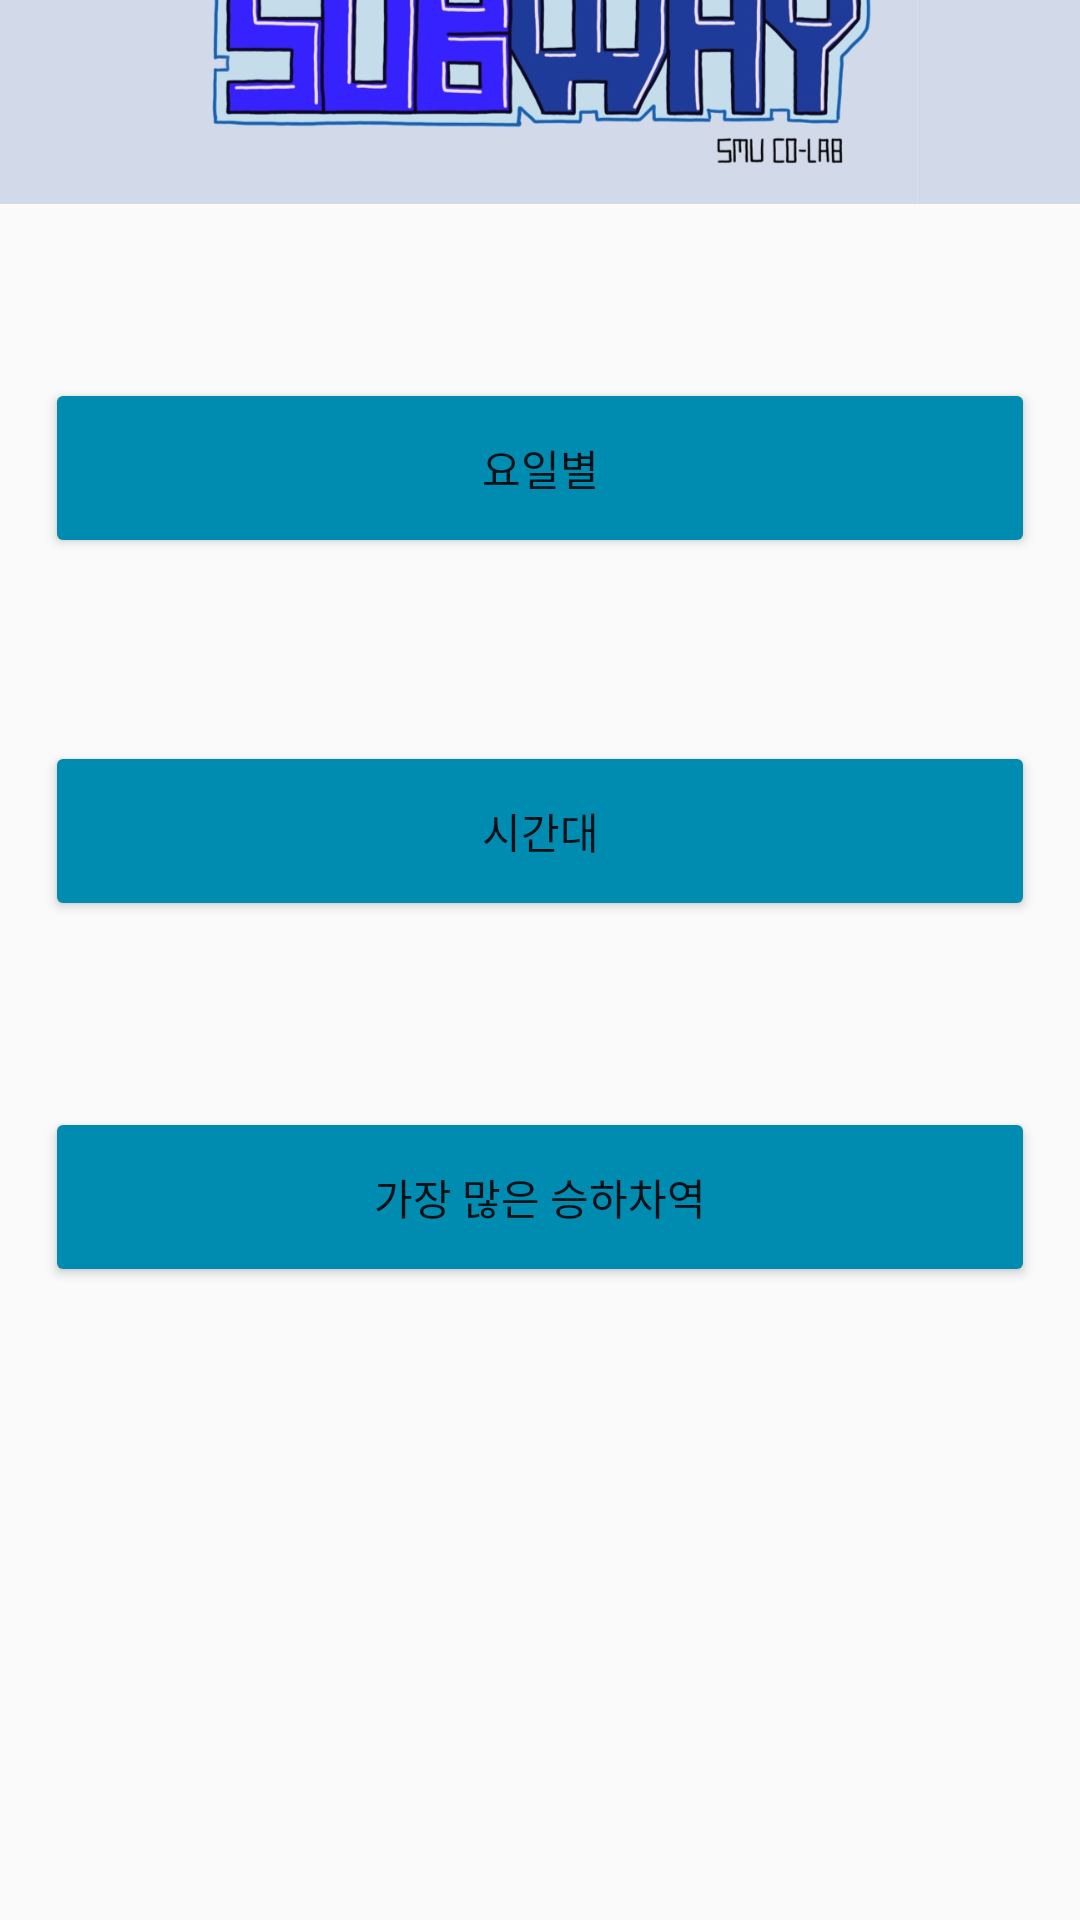

Reconstruct the res/layout file that produces this screen, plus the resources it refers to.
<!-- AndroidManifest.xml: application theme Theme.Capstone2 -->
<!-- res/layout/activity_menu.xml -->
<?xml version="1.0" encoding="utf-8"?>
<androidx.drawerlayout.widget.DrawerLayout xmlns:android="http://schemas.android.com/apk/res/android"
    xmlns:app="http://schemas.android.com/apk/res-auto"
    xmlns:tools="http://schemas.android.com/tools"
    android:layout_width="match_parent"
    android:layout_height="match_parent">

    <androidx.constraintlayout.widget.ConstraintLayout xmlns:android="http://schemas.android.com/apk/res/android"
        xmlns:app="http://schemas.android.com/apk/res-auto"
        xmlns:tools="http://schemas.android.com/tools"
        android:layout_width="match_parent"
        android:layout_height="match_parent"
        tools:context=".MenuActivity">

        <ImageView
            android:id="@+id/imageView5"
            android:layout_width="wrap_content"
            android:layout_height="wrap_content"
            android:layout_marginBottom="58dp"
            android:adjustViewBounds="true"
            app:layout_constraintBottom_toTopOf="@+id/button4"
            app:layout_constraintStart_toStartOf="parent"
            app:layout_constraintTop_toTopOf="parent"
            app:srcCompat="@drawable/logo2" />

        <Button
            android:id="@+id/button4"
            android:layout_width="330dp"
            android:layout_height="60dp"
            android:layout_marginStart="40dp"
            android:layout_marginLeft="40dp"
            android:layout_marginEnd="40dp"
            android:layout_marginRight="40dp"
            android:layout_marginBottom="61dp"
            android:text="요일별"
            app:backgroundTint="#008BB0"
            app:layout_constraintBottom_toTopOf="@+id/button7"
            app:layout_constraintEnd_toEndOf="parent"
            app:layout_constraintStart_toStartOf="parent"
            app:layout_constraintTop_toBottomOf="@+id/imageView5" />

        <Button
            android:id="@+id/button7"
            android:layout_width="330dp"
            android:layout_height="60dp"
            android:layout_marginStart="40dp"
            android:layout_marginLeft="40dp"
            android:layout_marginEnd="40dp"
            android:layout_marginRight="40dp"
            android:layout_marginBottom="62dp"
            android:text="시간대"
            app:backgroundTint="#008BB0"
            app:layout_constraintBottom_toTopOf="@+id/button8"
            app:layout_constraintEnd_toEndOf="parent"
            app:layout_constraintStart_toStartOf="parent"
            app:layout_constraintTop_toBottomOf="@+id/button4" />

        <Button
            android:id="@+id/button8"
            android:layout_width="330dp"
            android:layout_height="60dp"
            android:layout_marginStart="40dp"
            android:layout_marginLeft="40dp"
            android:layout_marginEnd="40dp"
            android:layout_marginRight="40dp"
            android:layout_marginBottom="199dp"
            android:text="가장 많은 승하차역"
            app:backgroundTint="#008BB0"
            app:layout_constraintBottom_toTopOf="@+id/textView8"
            app:layout_constraintEnd_toEndOf="parent"
            app:layout_constraintStart_toStartOf="parent"
            app:layout_constraintTop_toBottomOf="@+id/button7" />

        <TextView
            android:id="@+id/textView8"
            android:layout_width="360dp"
            android:layout_height="35dp"
            android:layout_marginStart="25dp"
            android:layout_marginLeft="25dp"
            android:layout_marginEnd="25dp"
            android:layout_marginRight="25dp"
            android:layout_marginBottom="15dp"
            android:gravity="center"
            android:text="Copyright 2021. CO-LAB all rights reserved."
            app:layout_constraintBottom_toBottomOf="parent"
            app:layout_constraintEnd_toEndOf="parent"
            app:layout_constraintStart_toStartOf="parent"
            app:layout_constraintTop_toBottomOf="@+id/button8" />

    </androidx.constraintlayout.widget.ConstraintLayout>

    <include layout="@layout/activity_drawer"
        android:id="@+id/drawer_view"/>
</androidx.drawerlayout.widget.DrawerLayout>
<!-- res/layout/activity_drawer.xml (included above) -->
<?xml version="1.0" encoding="utf-8"?>
<androidx.constraintlayout.widget.ConstraintLayout xmlns:android="http://schemas.android.com/apk/res/android"
    xmlns:app="http://schemas.android.com/apk/res-auto"
    xmlns:tools="http://schemas.android.com/tools"
    android:layout_width="250dp"
    android:layout_height="match_parent"
    android:layout_gravity="start"
    android:background="#d2d9e9">

    <ImageView
        android:id="@+id/imageView6"
        android:layout_width="wrap_content"
        android:layout_height="wrap_content"
        android:adjustViewBounds="true"
        app:layout_constraintStart_toStartOf="parent"
        app:layout_constraintTop_toTopOf="parent"
        app:srcCompat="@drawable/logo1" />

    <Button
        android:id="@+id/drawer_btn_home"
        android:layout_width="230dp"
        android:layout_height="wrap_content"
        android:layout_marginStart="10dp"
        android:layout_marginTop="10dp"
        android:background="#2046a1"
        android:text="home"
        android:textColor="#FFFFFF"
        app:layout_constraintStart_toStartOf="parent"
        app:layout_constraintTop_toBottomOf="@id/imageView6" />

    <Button
        android:id="@+id/drawer_btn_top3"
        android:layout_width="230dp"
        android:layout_height="wrap_content"
        android:layout_marginStart="10dp"
        android:layout_marginTop="10dp"
        android:background="#2046a1"
        android:text="top3 승하차역"
        android:textColor="#FFFFFF"
        app:layout_constraintStart_toStartOf="parent"
        app:layout_constraintTop_toBottomOf="@id/drawer_btn_home" />


    <Button
        android:id="@+id/drawer_btn_graph"
        android:layout_width="230dp"
        android:layout_height="wrap_content"
        android:layout_marginStart="10dp"
        android:layout_marginTop="10dp"
        android:background="#2046a1"
        android:text="요일•시간별 그래프"
        android:textColor="#FFFFFF"
        app:layout_constraintStart_toStartOf="parent"
        app:layout_constraintTop_toBottomOf="@id/drawer_btn_top3" />

    <Button
        android:id="@+id/drawer_btn_graph2"
        android:layout_width="230dp"
        android:layout_height="wrap_content"
        android:layout_marginStart="10dp"
        android:layout_marginTop="10dp"
        android:background="#2046a1"
        android:text="역별 비교 그래프"
        android:textColor="#FFFFFF"
        app:layout_constraintStart_toStartOf="parent"
        app:layout_constraintTop_toBottomOf="@id/drawer_btn_graph" />


</androidx.constraintlayout.widget.ConstraintLayout>
<!-- resources referenced by this layout -->
<resources>
  <!-- drawable logo1: jpeg bitmap (drawable-v24, 166378 bytes) -->
  <!-- drawable logo2: jpeg bitmap (drawable-v24, 69867 bytes) -->
  <style name="Theme.Capstone2" parent="Theme.AppCompat.Light.NoActionBar">
          
          <item name="colorPrimary">@color/purple_500</item>
          <item name="colorPrimaryVariant">@color/purple_700</item>
          <item name="colorOnPrimary">@color/white</item>
          
          <item name="colorSecondary">@color/teal_200</item>
          <item name="colorSecondaryVariant">@color/teal_700</item>
          <item name="colorOnSecondary">@color/black</item>
          
          <item name="android:statusBarColor" tools:targetApi="l">?attr/colorPrimaryVariant</item>
          
      </style>
  <color name="purple_500">#FF6200EE</color>
  <color name="purple_700">#FF3700B3</color>
  <color name="white">#FFFFFFFF</color>
  <color name="teal_200">#FF03DAC5</color>
  <color name="teal_700">#FF018786</color>
  <color name="black">#FF000000</color>
</resources>
